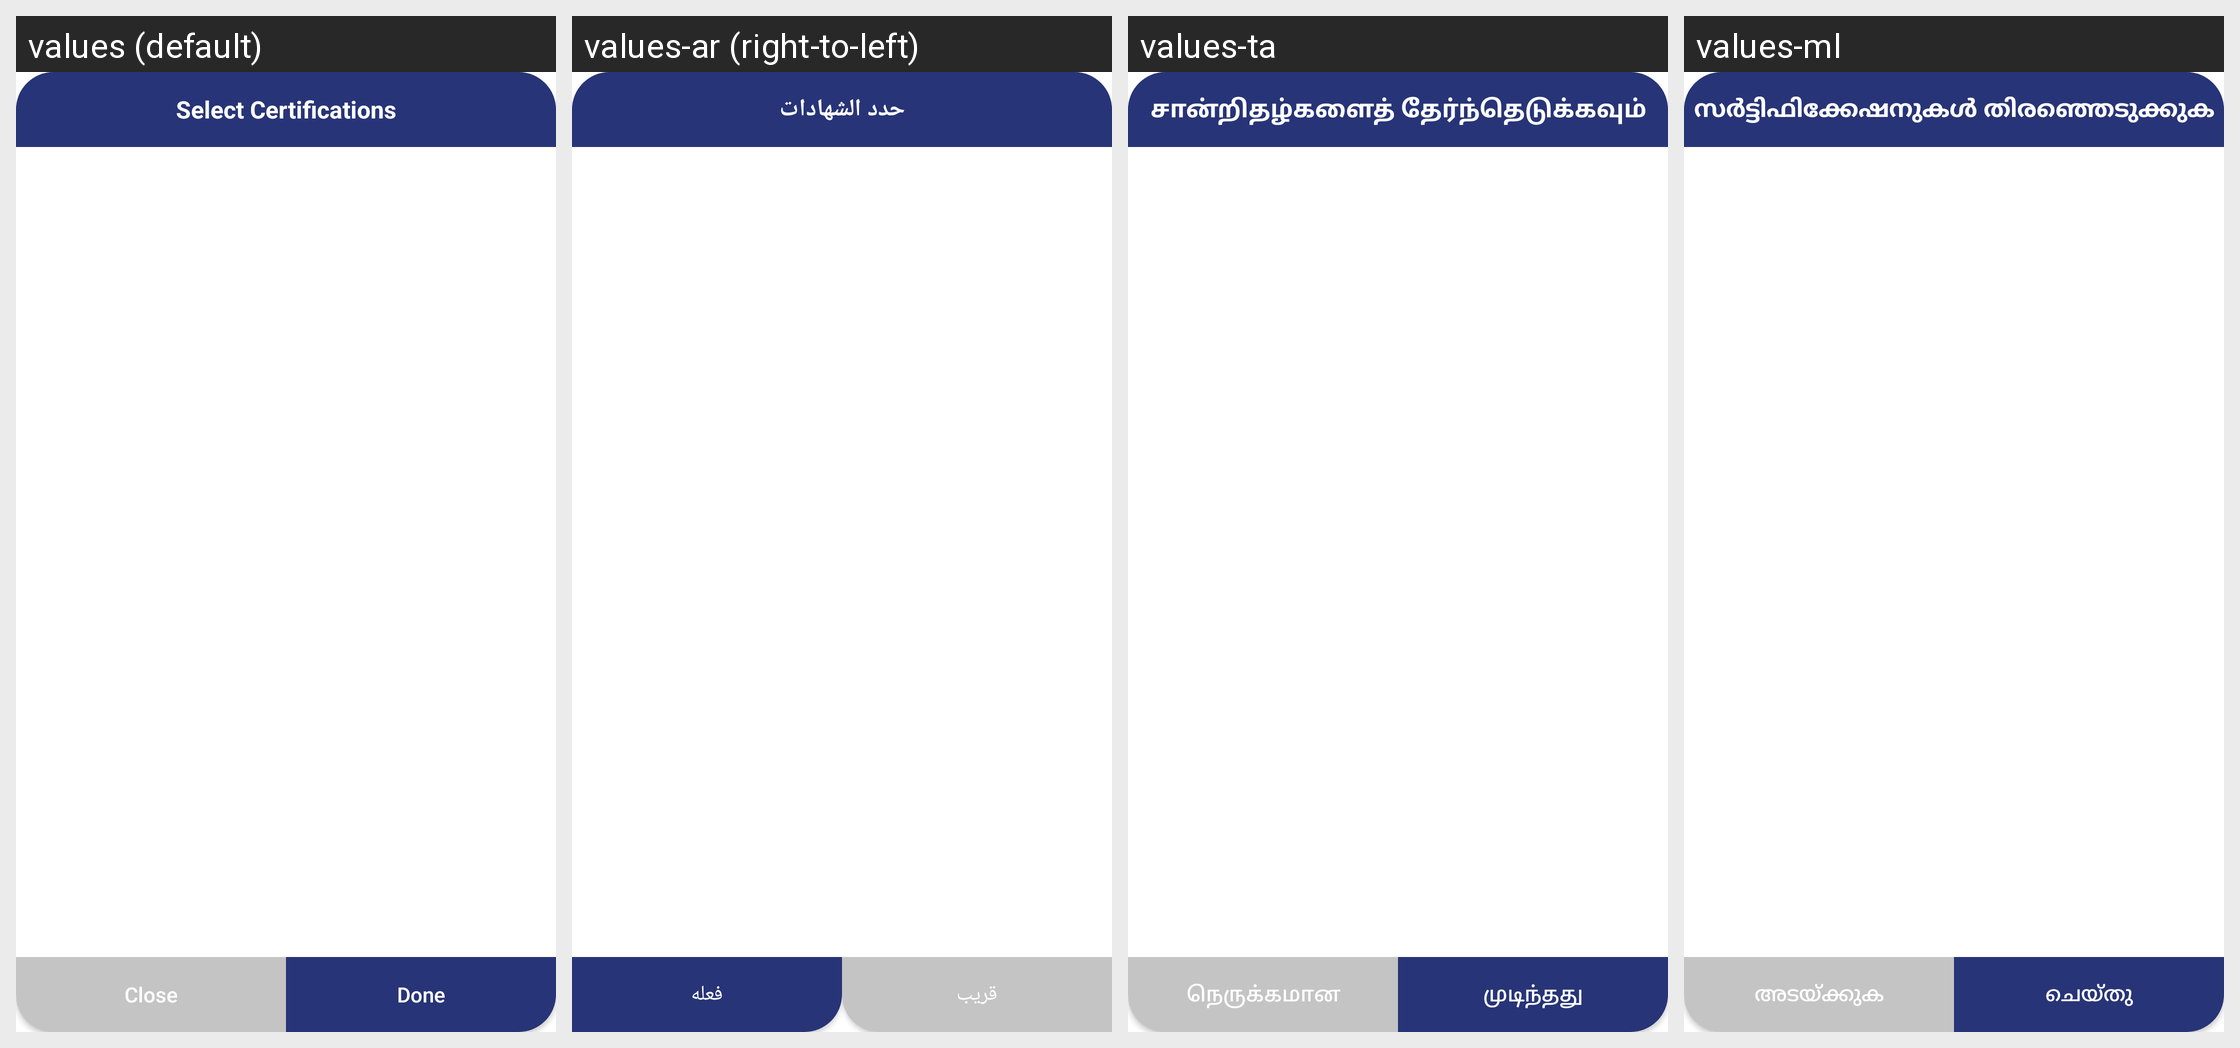

Translations of the strings shown on this Android screen, per locale in the grid:
Android screen res/layout/dialogbox_addcertificate.xml rendered under 4 locales, left to right: values (default), values-ar (right-to-left), values-ta, values-ml. Device: Nexus 5 (rendered at 1080×1920; each locale shown at half size, 540×960, under a caption strip naming it); theme Theme.Skils.
Other locales in the repository, not shown: values-es, values-fr, values-hi.
Strings drawn on this screen, with the default value and each locale's value (text and hints the layout hard-codes, and strings that could not be matched under every locale, appear in the picture but are not listed):

select_certifications
  values: Select Certifications
  values-ar: حدد الشهادات
  values-ta: சான்றிதழ்களைத் தேர்ந்தெடுக்கவும்
  values-ml: സർട്ടിഫിക്കേഷനുകൾ തിരഞ്ഞെടുക്കുക

close
  values: Close
  values-ar: قريب
  values-ta: நெருக்கமான
  values-ml: അടയ്ക്കുക

done
  values: Done
  values-ar: فعله
  values-ta: முடிந்தது
  values-ml: ചെയ്തു
